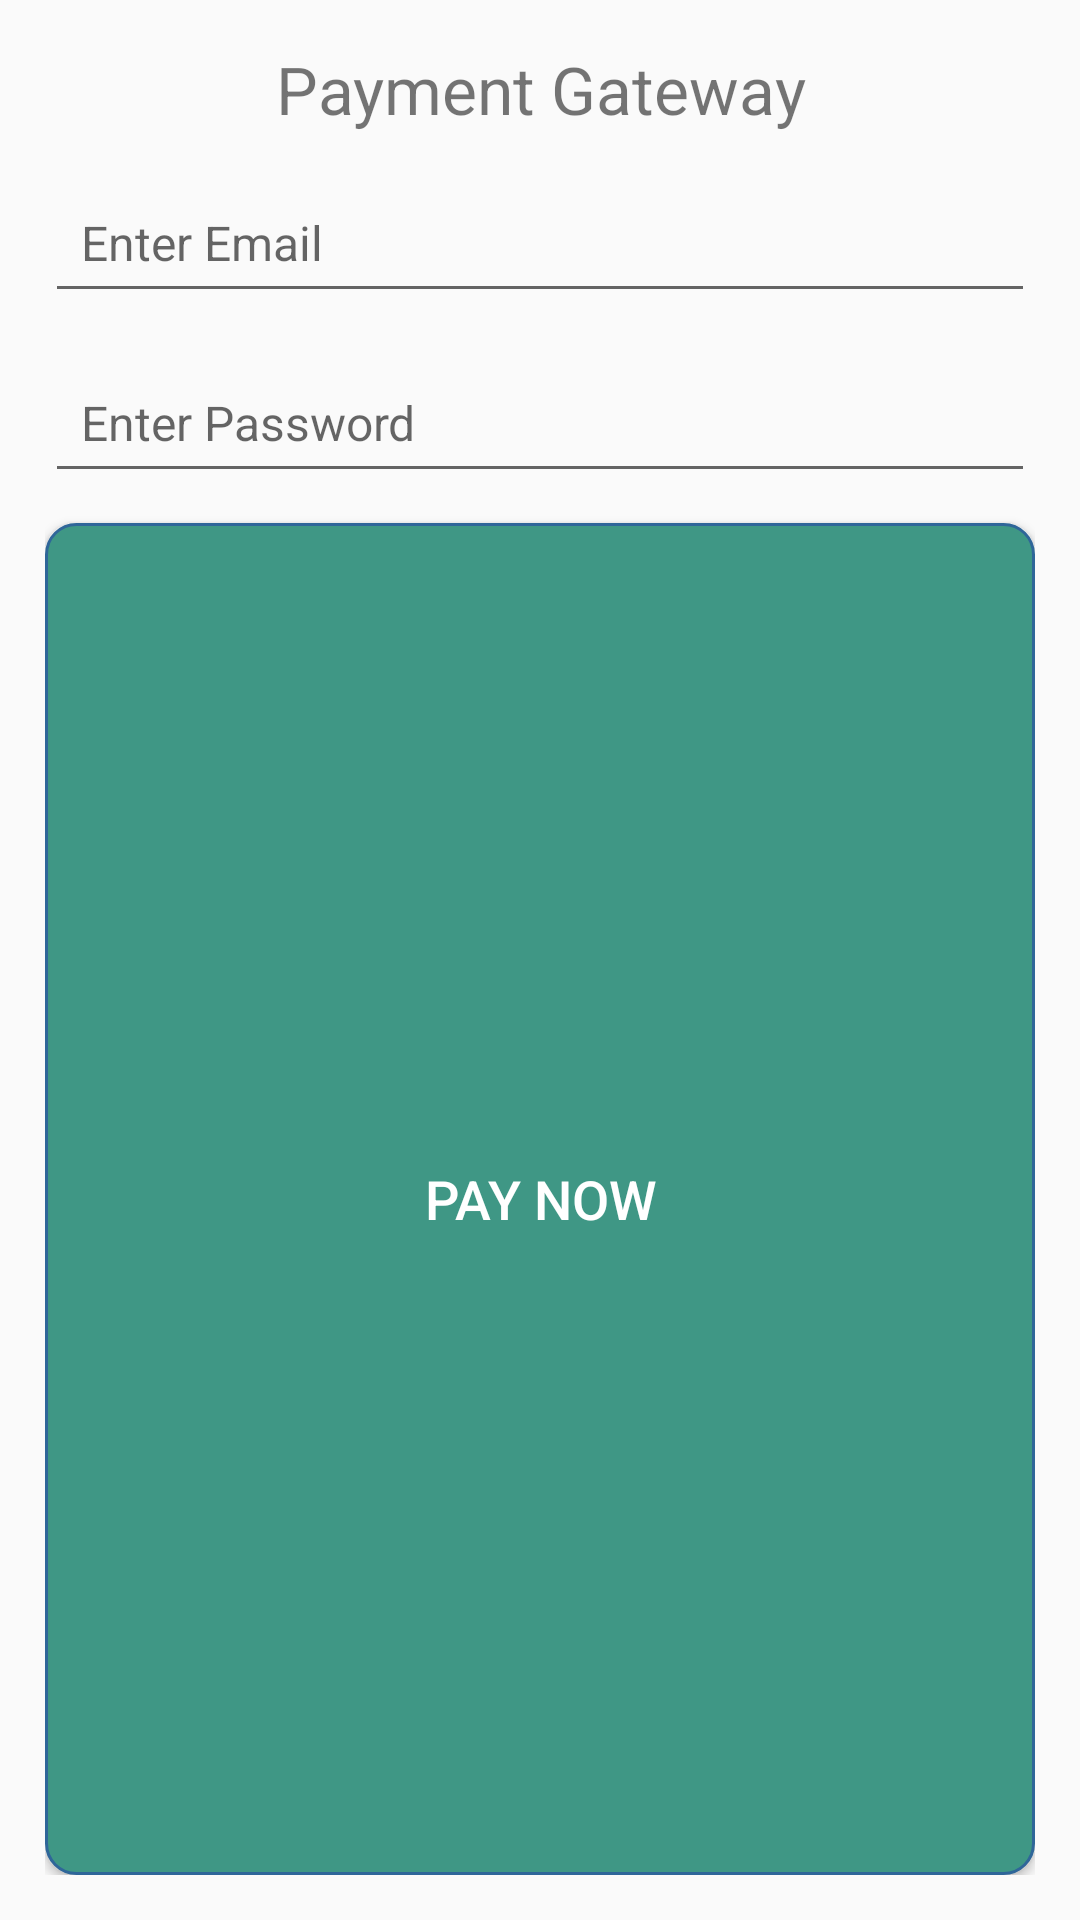

Reconstruct the res/layout file that produces this screen, plus the resources it refers to.
<!-- AndroidManifest.xml: application theme Theme.AppCompat.Light -->
<!-- res/layout/payment_custom_dialog.xml -->
<?xml version="1.0" encoding="utf-8"?>
<LinearLayout
    xmlns:android="http://schemas.android.com/apk/res/android"
    android:orientation="vertical"
    android:layout_width="match_parent"
    android:layout_height="wrap_content"
    android:padding="15dp">

    <TextView
        android:layout_width="match_parent"
        android:layout_height="wrap_content"
        android:text="Payment Gateway"
        android:textSize="22sp"
        android:textAlignment="center" />

    <EditText
        android:id="@+id/cred_email"
        android:layout_width="match_parent"
        android:layout_height="50dp"
        android:layout_marginTop="10dp"
        android:hint="  Enter Email"
        android:textSize="16sp" />
    <EditText
        android:id="@+id/cred_pass"
        android:layout_width="match_parent"
        android:layout_height="50dp"
        android:layout_marginTop="10dp"
        android:hint="  Enter Password"
        android:textSize="16sp" />

    <Button
        android:id="@+id/btn_pay_now"
        android:padding="5dp"
        android:background="@drawable/bkg_shape"
        android:layout_width="match_parent"
        android:layout_height="0dp"
        android:layout_marginTop="10dp"
        android:text="PAY NOW"
        android:textColor="#ffffff"
        android:textSize="18sp"
        android:layout_weight="1"/>

    <ProgressBar
        android:id="@+id/progressBar"
        android:visibility="gone"
        android:layout_width="match_parent"
        android:layout_height="wrap_content"
        android:layout_marginTop="10dp"/>
</LinearLayout>
<!-- resources referenced by this layout -->
<resources>
  <!-- drawable bkg_shape (drawable) -->
  <?xml version="1.0" encoding="utf-8"?>
  <shape xmlns:android="http://schemas.android.com/apk/res/android" >
  
      <solid android:color="#3F9785" />
  
      <stroke
          android:width="1dp"
          android:color="#2f6699" />
      <corners
          android:radius="10dp"
          />
  </shape>
</resources>
